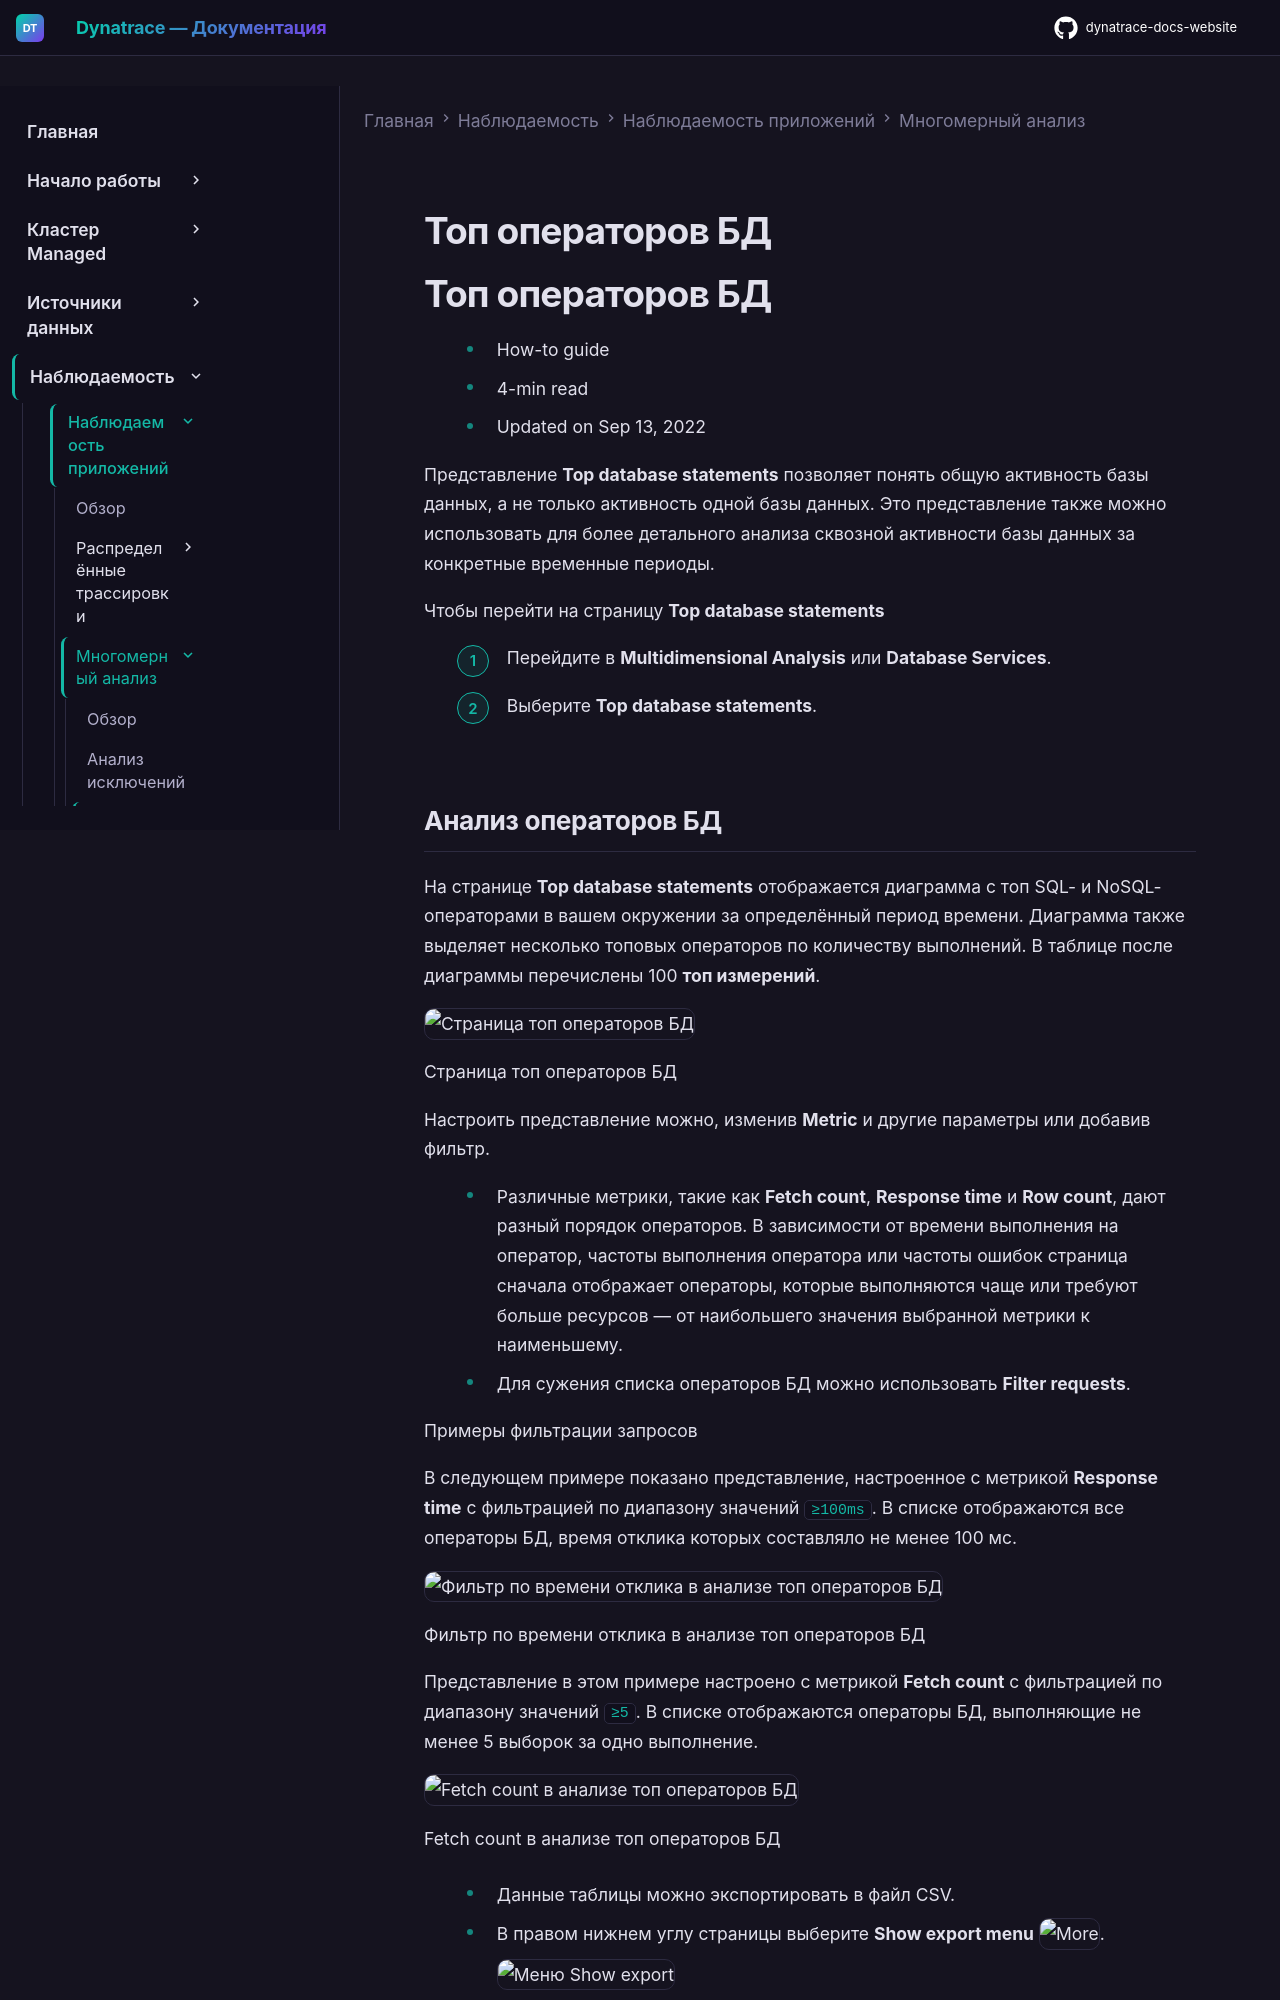

repository: Yerkebulan-Ardabayev/dynatrace-docs-website · page: managed-ru/observe/application-observability/multidimensional-analysis/top-database-statements/index.html · generator: mkdocs

---
title: Топ операторов БД
source: https://docs.dynatrace.com/managed/observe/application-observability/multidimensional-analysis/top-database-statements
scraped: 2026-05-12T11:21:43.680055
---

# Топ операторов БД

# Топ операторов БД

* How-to guide
* 4-min read
* Updated on Sep 13, 2022

Представление **Top database statements** позволяет понять общую активность базы данных, а не только активность одной базы данных. Это представление также можно использовать для более детального анализа сквозной активности базы данных за конкретные временные периоды.

Чтобы перейти на страницу **Top database statements**

1. Перейдите в **Multidimensional Analysis** или **Database Services**.
2. Выберите **Top database statements**.
